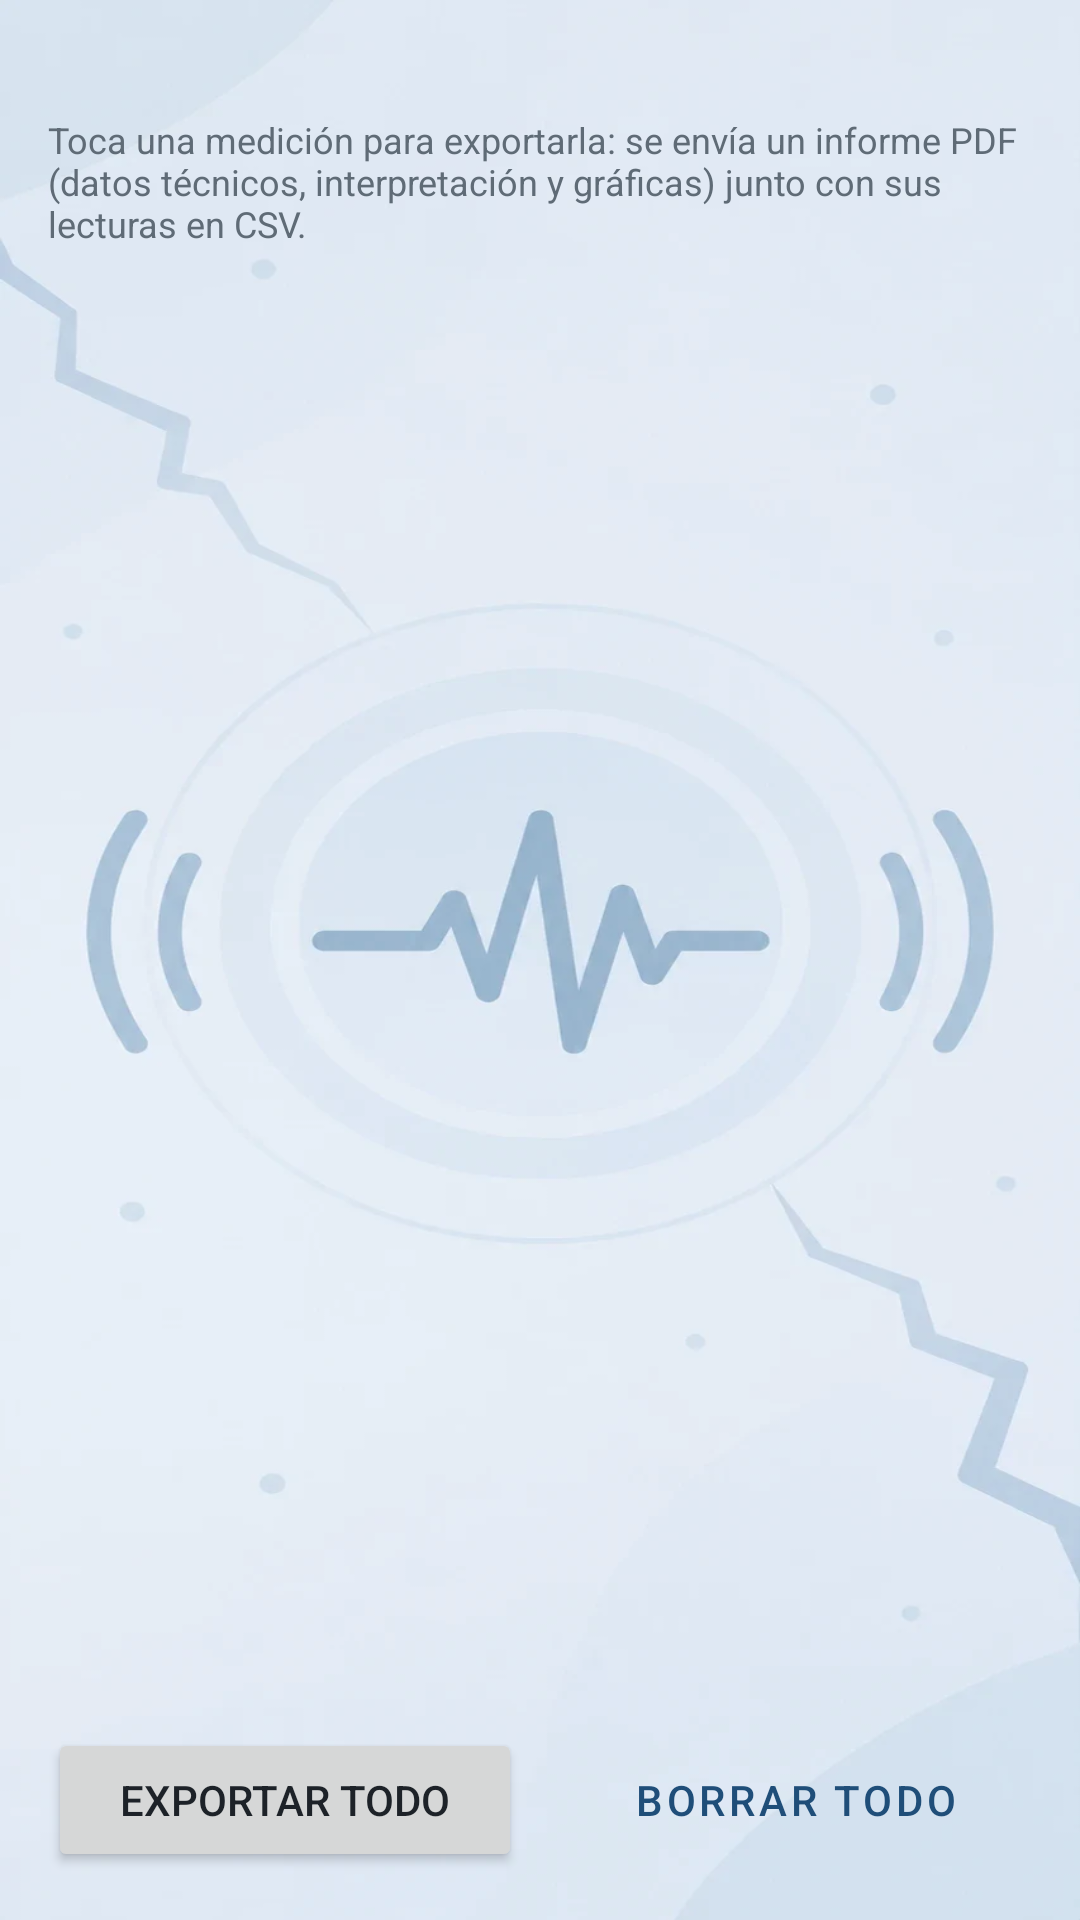

Layout XML and referenced resources for this Android screen:
<!-- AndroidManifest.xml: application theme Theme.MedidorMovimiento -->
<!-- res/layout/activity_history.xml -->
<?xml version="1.0" encoding="utf-8"?>
<LinearLayout xmlns:android="http://schemas.android.com/apk/res/android"
    android:layout_width="match_parent"
    android:layout_height="match_parent"
    android:orientation="vertical"
    android:padding="16dp">

    <TextView
        android:id="@+id/txtCount"
        android:layout_width="match_parent"
        android:layout_height="wrap_content"
        android:textColor="@color/ink"
        android:textSize="15sp" />

    <TextView
        android:layout_width="match_parent"
        android:layout_height="wrap_content"
        android:layout_marginTop="2dp"
        android:text="@string/history_hint"
        android:textColor="@color/muted"
        android:textSize="12sp" />

    <ListView
        android:id="@+id/list"
        android:layout_width="match_parent"
        android:layout_height="0dp"
        android:layout_marginTop="8dp"
        android:layout_weight="1"
        android:divider="@color/line"
        android:dividerHeight="1dp" />

    <LinearLayout
        android:layout_width="match_parent"
        android:layout_height="wrap_content"
        android:layout_marginTop="8dp"
        android:orientation="horizontal">

        <Button
            android:id="@+id/btnExportAll"
            android:layout_width="0dp"
            android:layout_height="wrap_content"
            android:layout_marginEnd="6dp"
            android:layout_weight="1"
            android:text="@string/btn_export_all" />

        <Button
            android:id="@+id/btnDeleteAll"
            style="@style/Widget.MaterialComponents.Button.OutlinedButton"
            android:layout_width="0dp"
            android:layout_height="wrap_content"
            android:layout_marginStart="6dp"
            android:layout_weight="1"
            android:text="@string/btn_delete_all" />
    </LinearLayout>
</LinearLayout>
<!-- resources referenced by this layout -->
<resources>
  <color name="ink">#1D2228</color>
  <color name="line">#DDE3E8</color>
  <color name="muted">#5F6B76</color>
  <string name="btn_delete_all">Borrar todo</string>
  <string name="btn_export_all">Exportar todo</string>
  <string name="history_hint">Toca una medición para exportarla: se envía un informe PDF (datos técnicos, interpretación y gráficas) junto con sus lecturas en CSV.</string>
  <style name="Theme.MedidorMovimiento" parent="Theme.MaterialComponents.DayNight.DarkActionBar">
          <item name="colorPrimary">@color/brand</item>
          <item name="colorPrimaryVariant">@color/brand_dark</item>
          <item name="colorOnPrimary">#FFFFFF</item>
          <item name="colorSecondary">@color/accent</item>
          <item name="colorOnSecondary">#FFFFFF</item>
          <item name="android:windowBackground">@drawable/bg_window</item>
          <item name="android:textColorPrimary">@color/ink</item>
          <item name="android:textColorHint">@color/muted</item>
      </style>
  <color name="brand">#1F4E79</color>
  <color name="brand_dark">#163A5C</color>
  <color name="accent">#E07A1F</color>
  <!-- drawable bg_window (drawable) -->
  <?xml version="1.0" encoding="utf-8"?>
  <bitmap xmlns:android="http://schemas.android.com/apk/res/android"
      android:gravity="fill"
      android:src="@drawable/bg_motion" />
  <!-- drawable bg_motion: webp bitmap (drawable-night-nodpi, 14404 bytes) -->
</resources>
